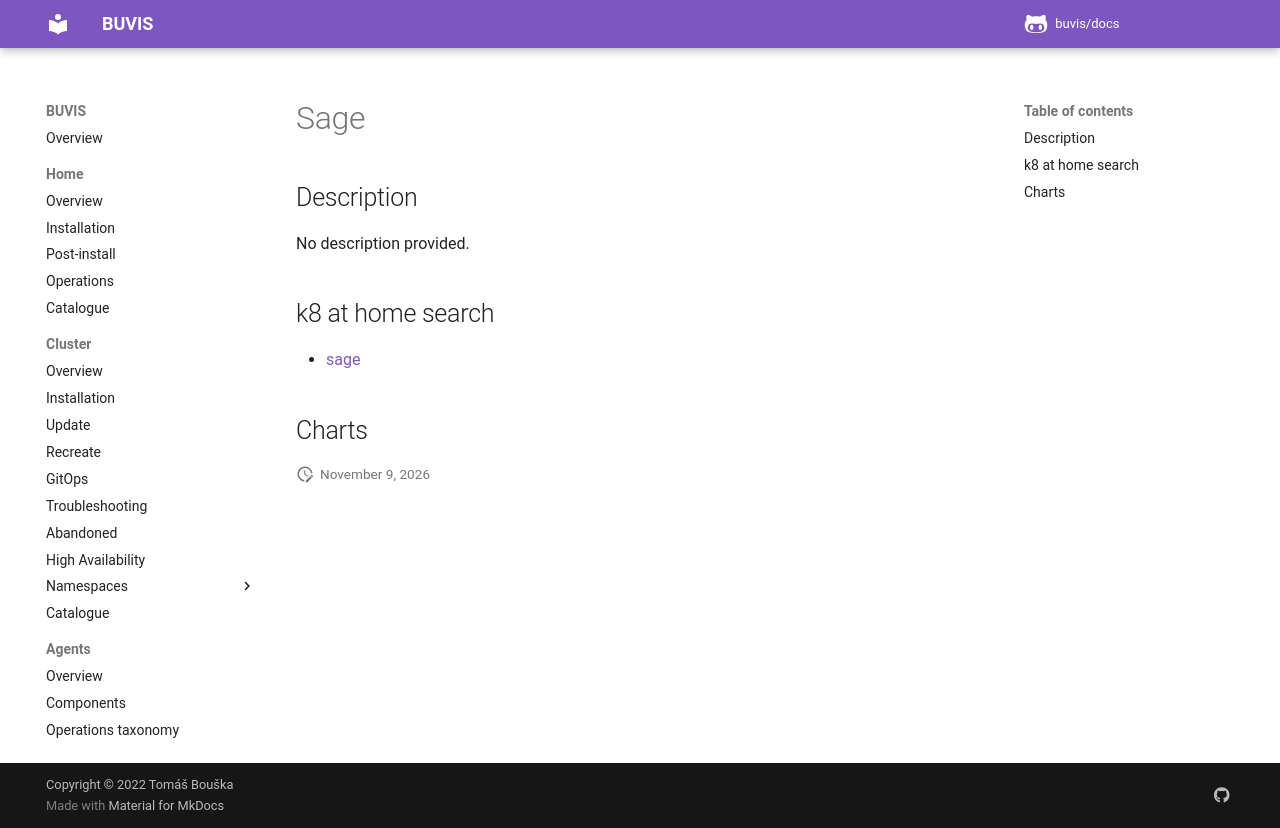

repository: buvis/docs · page: cluster/catalogue/sage/index.html · generator: mkdocs

# Sage

## Description

No description provided.

## k8 at home search

- [sage](https://nanne.dev/k8s-at-home-search/#/sage)

## Charts
